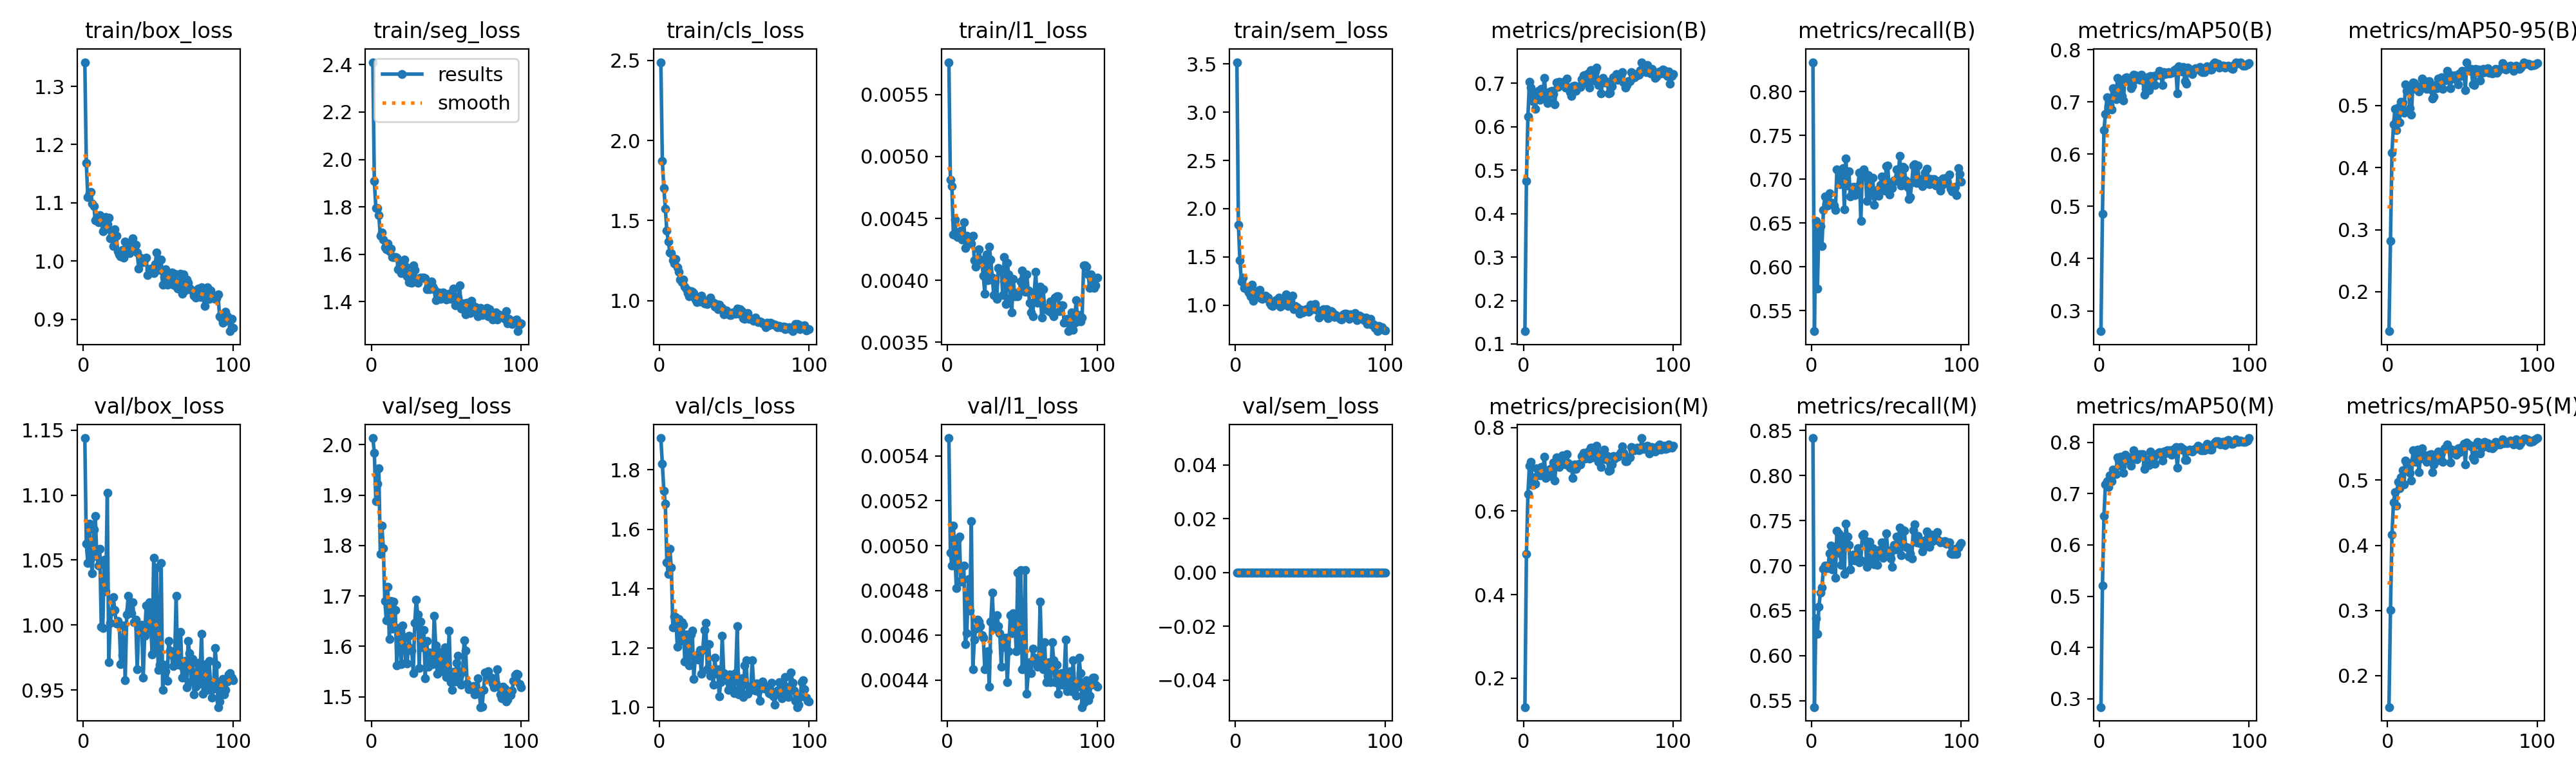

The data file committed next to this chart (first rows):
epoch, time, train/box_loss, train/seg_loss, train/cls_loss, train/l1_loss, train/sem_loss, metrics/precision(B), metrics/recall(B), metrics/mAP50(B), metrics/mAP50-95(B), metrics/precision(M), metrics/recall(M), metrics/mAP50(M), metrics/mAP50-95(M), val/box_loss, val/seg_loss, val/cls_loss, val/l1_loss, val/sem_loss, lr/pg0, lr/pg1, lr/pg2
1, 122.6, 1.342, 2.41, 2.489, 0.00576, 3.519, 0.1293, 0.8336, 0.261, 0.1365, 0.1305, 0.8415, 0.2839, 0.1518, 1.144, 2.013, 1.907, 0.00548, 0, 0.000642, 0.000642, 0.000642
2, 162.4, 1.168, 1.909, 1.869, 0.00481, 1.832, 0.475, 0.5265, 0.4857, 0.282, 0.4965, 0.543, 0.5205, 0.3009, 1.062, 1.984, 1.82, 0.00497, 0, 0.001296, 0.001296, 0.001296
3, 201.4, 1.11, 1.796, 1.704, 0.00476, 1.466, 0.6228, 0.6526, 0.646, 0.4241, 0.6404, 0.6412, 0.6563, 0.4167, 1.048, 1.888, 1.73, 0.00491, 0, 0.001936, 0.001936, 0.001936
4, 239.7, 1.116, 1.794, 1.574, 0.00437, 1.248, 0.7035, 0.5754, 0.6772, 0.4692, 0.709, 0.624, 0.718, 0.4655, 1.078, 1.922, 1.687, 0.00509, 0, 0.001941, 0.001941, 0.001941
5, 277.5, 1.119, 1.764, 1.435, 0.00449, 1.287, 0.6905, 0.6478, 0.7084, 0.4941, 0.7178, 0.6542, 0.7246, 0.4819, 1.051, 1.954, 1.489, 0.00496, 0, 0.001921, 0.001921, 0.001921
6, 315.3, 1.098, 1.677, 1.368, 0.00436, 1.18, 0.6586, 0.6464, 0.6912, 0.4601, 0.6626, 0.67, 0.7132, 0.4607, 1.04, 1.783, 1.449, 0.00481, 0, 0.001901, 0.001901, 0.001901
7, 351.9, 1.094, 1.692, 1.302, 0.00435, 1.176, 0.6773, 0.6234, 0.6941, 0.4962, 0.6807, 0.6757, 0.736, 0.4971, 1.074, 1.84, 1.534, 0.00503, 0, 0.001881, 0.001881, 0.001881
8, 388.9, 1.07, 1.662, 1.295, 0.00439, 1.158, 0.6411, 0.665, 0.6859, 0.4731, 0.6655, 0.6966, 0.724, 0.4879, 1.084, 1.795, 1.47, 0.00504, 0, 0.001861, 0.001861, 0.001861
9, 426, 1.073, 1.628, 1.25, 0.0044, 1.133, 0.6709, 0.6801, 0.7255, 0.506, 0.7024, 0.7001, 0.7472, 0.504, 1.053, 1.69, 1.27, 0.00484, 0, 0.001842, 0.001842, 0.001842
10, 462.7, 1.066, 1.622, 1.231, 0.00433, 1.088, 0.6831, 0.6722, 0.7179, 0.5052, 0.697, 0.698, 0.7453, 0.5155, 1.046, 1.652, 1.306, 0.00485, 0, 0.001822, 0.001822, 0.001822
11, 499.5, 1.078, 1.645, 1.261, 0.00447, 1.21, 0.6616, 0.67, 0.705, 0.4879, 0.6848, 0.6968, 0.738, 0.4932, 1.059, 1.718, 1.303, 0.00491, 0, 0.001802, 0.001802, 0.001802
12, 536.5, 1.068, 1.613, 1.206, 0.00426, 1.044, 0.6871, 0.6836, 0.7453, 0.5337, 0.7061, 0.7138, 0.7704, 0.5298, 0.9987, 1.615, 1.203, 0.00456, 0, 0.001782, 0.001782, 0.001782
13, 573.9, 1.051, 1.624, 1.179, 0.00436, 1.133, 0.6709, 0.6729, 0.7243, 0.524, 0.6949, 0.7223, 0.7646, 0.5267, 0.9978, 1.69, 1.297, 0.00461, 0, 0.001762, 0.001762, 0.001762
14, 611.5, 1.053, 1.588, 1.13, 0.00435, 1.142, 0.7129, 0.6732, 0.7411, 0.5265, 0.7301, 0.6958, 0.7721, 0.526, 1.05, 1.635, 1.223, 0.00485, 0, 0.001743, 0.001743, 0.001743
15, 648.1, 1.076, 1.587, 1.113, 0.00433, 1.105, 0.6718, 0.67, 0.7117, 0.4952, 0.6799, 0.7209, 0.7535, 0.5116, 1.026, 1.689, 1.287, 0.00471, 0, 0.001723, 0.001723, 0.001723
16, 686.5, 1.063, 1.589, 1.13, 0.0043, 1.156, 0.6547, 0.665, 0.7028, 0.4858, 0.6961, 0.6868, 0.74, 0.4993, 1.102, 1.672, 1.278, 0.00511, 0, 0.001703, 0.001703, 0.001703
17, 722.6, 1.074, 1.586, 1.087, 0.00436, 1.068, 0.658, 0.7109, 0.7456, 0.5371, 0.6839, 0.7389, 0.776, 0.5462, 0.9715, 1.562, 1.154, 0.00445, 0, 0.001683, 0.001683, 0.001683
18, 760.1, 1.039, 1.537, 1.069, 0.00416, 1.066, 0.6805, 0.7087, 0.7466, 0.5362, 0.7016, 0.7354, 0.7712, 0.5319, 1.002, 1.636, 1.246, 0.00458, 0, 0.001663, 0.001663, 0.001663
19, 796.3, 1.044, 1.555, 1.045, 0.00411, 1.086, 0.6822, 0.6944, 0.7398, 0.5265, 0.703, 0.7138, 0.7644, 0.5282, 1.011, 1.617, 1.204, 0.00463, 0, 0.001644, 0.001644, 0.001644
20, 833, 1.026, 1.521, 1.026, 0.00417, 1.1, 0.675, 0.7017, 0.7463, 0.5309, 0.716, 0.7009, 0.7708, 0.547, 1.021, 1.564, 1.141, 0.00467, 0, 0.001624, 0.001624, 0.001624
21, 870.3, 1.054, 1.571, 1.057, 0.00425, 1.07, 0.6509, 0.7123, 0.7265, 0.5226, 0.6734, 0.7324, 0.7541, 0.5122, 1.012, 1.641, 1.245, 0.00466, 0, 0.001604, 0.001604, 0.001604
22, 908, 1.044, 1.576, 1.054, 0.00417, 1.08, 0.7018, 0.6657, 0.7315, 0.5273, 0.7283, 0.6908, 0.7696, 0.533, 1.001, 1.618, 1.258, 0.00464, 0, 0.001584, 0.001584, 0.001584
23, 944.7, 1.016, 1.547, 1.045, 0.00414, 1.017, 0.6919, 0.7238, 0.7517, 0.5435, 0.7217, 0.7461, 0.7839, 0.5489, 1.003, 1.568, 1.095, 0.0046, 0, 0.001564, 0.001564, 0.001564
24, 981.1, 1.011, 1.508, 1.007, 0.00404, 0.9988, 0.7035, 0.6927, 0.7512, 0.5289, 0.7055, 0.7321, 0.7729, 0.5373, 1.001, 1.567, 1.172, 0.00459, 0, 0.001545, 0.001545, 0.001545
25, 1019, 1.008, 1.481, 0.9907, 0.00389, 0.9914, 0.7006, 0.7087, 0.7435, 0.5395, 0.717, 0.7232, 0.7664, 0.538, 0.9698, 1.621, 1.175, 0.00445, 0, 0.001525, 0.001525, 0.001525
26, 1055, 1.019, 1.52, 1.004, 0.00421, 1.024, 0.6989, 0.6801, 0.7458, 0.5267, 0.7331, 0.6957, 0.7717, 0.5281, 0.9769, 1.596, 1.16, 0.00446, 0, 0.001505, 0.001505, 0.001505
27, 1092, 1.006, 1.479, 0.9958, 0.004, 1.05, 0.703, 0.6844, 0.7423, 0.5336, 0.7286, 0.7087, 0.7763, 0.5372, 0.9996, 1.592, 1.193, 0.00453, 0, 0.001485, 0.001485, 0.001485
28, 1130, 1.034, 1.553, 1.032, 0.00427, 1.044, 0.6899, 0.6912, 0.7515, 0.5394, 0.7111, 0.7123, 0.7748, 0.5388, 0.9576, 1.547, 1.112, 0.00437, 0, 0.001465, 0.001465, 0.001465
29, 1168, 1.028, 1.534, 1.007, 0.00417, 1.079, 0.7111, 0.6816, 0.7417, 0.526, 0.7366, 0.706, 0.777, 0.5399, 1.008, 1.647, 1.192, 0.00466, 0, 0.001446, 0.001446, 0.001446
30, 1206, 1.029, 1.484, 0.9822, 0.00402, 0.982, 0.6883, 0.6829, 0.7133, 0.5111, 0.7143, 0.7118, 0.7478, 0.5122, 1.023, 1.693, 1.261, 0.00479, 0, 0.001426, 0.001426, 0.001426
31, 1243, 1.013, 1.479, 0.981, 0.00388, 0.9991, 0.6801, 0.6924, 0.7244, 0.5148, 0.7047, 0.719, 0.7567, 0.5246, 1.012, 1.663, 1.284, 0.00463, 0, 0.001406, 0.001406, 0.001406
32, 1280, 1.019, 1.498, 0.9784, 0.00399, 1.002, 0.671, 0.7073, 0.7471, 0.5329, 0.7055, 0.7037, 0.7652, 0.5383, 1.009, 1.557, 1.128, 0.00466, 0, 0.001386, 0.001386, 0.001386
33, 1317, 1.039, 1.501, 0.9875, 0.00385, 1.058, 0.6924, 0.6523, 0.7221, 0.5283, 0.6798, 0.7059, 0.7552, 0.5304, 1.018, 1.649, 1.212, 0.00469, 0, 0.001366, 0.001366, 0.001366
34, 1359, 1.022, 1.502, 1.018, 0.0041, 1.11, 0.6943, 0.7087, 0.7493, 0.5436, 0.7121, 0.7339, 0.7815, 0.5444, 1.002, 1.598, 1.106, 0.00464, 0, 0.001347, 0.001347, 0.001347
35, 1398, 1.028, 1.502, 0.9934, 0.00409, 0.9905, 0.6822, 0.7113, 0.7418, 0.5346, 0.701, 0.735, 0.7717, 0.5362, 1.004, 1.632, 1.125, 0.00461, 0, 0.001327, 0.001327, 0.001327
36, 1435, 1.014, 1.499, 0.9857, 0.00408, 1.042, 0.6912, 0.7065, 0.7492, 0.5451, 0.7076, 0.7281, 0.7701, 0.5422, 0.966, 1.537, 1.075, 0.00446, 0, 0.001307, 0.001307, 0.001307
37, 1472, 0.9871, 1.453, 0.9601, 0.00388, 1.046, 0.6925, 0.6753, 0.7323, 0.5271, 0.7139, 0.6987, 0.7583, 0.5277, 0.9974, 1.611, 1.166, 0.00459, 0, 0.001287, 0.001287, 0.001287
38, 1508, 1.006, 1.466, 0.9774, 0.00419, 1.098, 0.6921, 0.7045, 0.7502, 0.54, 0.7119, 0.7245, 0.7766, 0.5491, 0.9949, 1.56, 1.112, 0.00455, 0, 0.001267, 0.001267, 0.001267
39, 1546, 1, 1.452, 0.9443, 0.00381, 0.9593, 0.7096, 0.7001, 0.7518, 0.5431, 0.7318, 0.7263, 0.7787, 0.5496, 1, 1.588, 1.127, 0.00459, 0, 0.001248, 0.001248, 0.001248
40, 1583, 0.998, 1.486, 0.9755, 0.00414, 0.9889, 0.7179, 0.6815, 0.759, 0.5559, 0.7391, 0.7045, 0.7802, 0.5554, 0.9597, 1.565, 1.036, 0.00439, 0, 0.001228, 0.001228, 0.001228
41, 1620, 1.004, 1.463, 0.9566, 0.00405, 0.9749, 0.7022, 0.7016, 0.7511, 0.5408, 0.7261, 0.7195, 0.7794, 0.5481, 0.9919, 1.565, 1.084, 0.00453, 0, 0.001208, 0.001208, 0.001208
42, 1657, 1.005, 1.453, 0.9544, 0.00386, 0.9614, 0.72, 0.6707, 0.7321, 0.5281, 0.7315, 0.7017, 0.7647, 0.5273, 1.015, 1.661, 1.24, 0.00469, 0, 0.001188, 0.001188, 0.001188
43, 1694, 0.9763, 1.407, 0.9133, 0.00374, 0.909, 0.7229, 0.6868, 0.7572, 0.549, 0.7421, 0.7145, 0.7819, 0.5472, 0.9964, 1.602, 1.116, 0.00461, 0, 0.001168, 0.001168, 0.001168
44, 1730, 0.9844, 1.427, 0.9227, 0.00401, 0.9506, 0.6894, 0.6877, 0.7532, 0.5434, 0.7249, 0.7009, 0.7784, 0.5431, 1.017, 1.546, 1.106, 0.0047, 0, 0.001149, 0.001149, 0.001149
45, 1768, 0.9869, 1.438, 0.9395, 0.00387, 0.9253, 0.7296, 0.6812, 0.7542, 0.5482, 0.7513, 0.7174, 0.785, 0.5413, 1, 1.589, 1.091, 0.00467, 0, 0.001129, 0.001129, 0.001129
46, 1805, 0.9842, 1.412, 0.9219, 0.0039, 0.9348, 0.73, 0.6937, 0.7574, 0.5475, 0.7519, 0.7123, 0.7834, 0.5393, 0.9775, 1.565, 1.059, 0.00453, 0, 0.001109, 0.001109, 0.001109
47, 1844, 0.9791, 1.425, 0.9088, 0.00387, 0.9591, 0.7061, 0.703, 0.7549, 0.5345, 0.7281, 0.726, 0.7846, 0.5492, 1.052, 1.551, 1.11, 0.00488, 0, 0.001089, 0.001089, 0.001089
48, 1881, 0.9946, 1.44, 0.9094, 0.00391, 0.9467, 0.7274, 0.6923, 0.7551, 0.5516, 0.7472, 0.7087, 0.7752, 0.5431, 0.981, 1.579, 1.102, 0.00455, 0, 0.001069, 0.001069, 0.001069
49, 1919, 1.015, 1.425, 0.9255, 0.00399, 0.9272, 0.7359, 0.6872, 0.7571, 0.5471, 0.7561, 0.7184, 0.7861, 0.5495, 1.044, 1.598, 1.06, 0.00489, 0, 0.00105, 0.00105, 0.00105
50, 1956, 0.9857, 1.409, 0.9251, 0.00408, 1.001, 0.6964, 0.7152, 0.7607, 0.556, 0.7173, 0.736, 0.7824, 0.5507, 0.9657, 1.539, 1.048, 0.00445, 0, 0.00103, 0.00103, 0.00103
51, 1992, 0.9845, 1.418, 0.9172, 0.00392, 0.9693, 0.7008, 0.7158, 0.7633, 0.5549, 0.7357, 0.7169, 0.7904, 0.5554, 0.9694, 1.554, 1.114, 0.00446, 0, 0.00101, 0.00101, 0.00101
52, 2029, 1.003, 1.434, 0.9514, 0.00391, 0.9567, 0.6771, 0.6822, 0.7163, 0.5251, 0.7049, 0.7102, 0.7506, 0.5247, 1.048, 1.631, 1.274, 0.00489, 0, 0.0009902, 0.0009902, 0.0009902
53, 2066, 0.9591, 1.413, 0.9189, 0.00405, 1.008, 0.7126, 0.6923, 0.7684, 0.5698, 0.7339, 0.708, 0.7869, 0.5581, 0.9503, 1.528, 1.042, 0.00434, 0, 0.0009704, 0.0009704, 0.0009704
54, 2103, 0.9722, 1.437, 0.9447, 0.00392, 0.9584, 0.7023, 0.6901, 0.762, 0.56, 0.7474, 0.6983, 0.7902, 0.5552, 0.9695, 1.514, 1.052, 0.00443, 0, 0.0009506, 0.0009506, 0.0009506
55, 2139, 0.9863, 1.454, 0.9329, 0.00382, 0.9456, 0.7017, 0.6987, 0.7586, 0.5556, 0.7247, 0.7232, 0.7861, 0.5542, 0.9644, 1.55, 1.098, 0.00448, 0, 0.0009308, 0.0009308, 0.0009308
56, 2176, 0.9596, 1.385, 0.8881, 0.00374, 0.8714, 0.7035, 0.6978, 0.7662, 0.5587, 0.7321, 0.7181, 0.787, 0.5522, 0.9573, 1.531, 1.035, 0.00443, 0, 0.000911, 0.000911, 0.000911
57, 2213, 0.9656, 1.386, 0.8845, 0.00371, 0.8871, 0.6761, 0.7114, 0.7401, 0.5344, 0.6956, 0.7324, 0.7652, 0.5347, 0.9877, 1.567, 1.14, 0.00454, 0, 0.0008912, 0.0008912, 0.0008912
58, 2250, 0.9737, 1.418, 0.9019, 0.0039, 0.9146, 0.6786, 0.7045, 0.735, 0.5325, 0.6973, 0.7274, 0.7654, 0.5315, 0.9802, 1.582, 1.158, 0.0045, 0, 0.0008714, 0.0008714, 0.0008714
59, 2286, 0.98, 1.469, 0.9212, 0.00407, 0.9553, 0.6933, 0.7267, 0.765, 0.5589, 0.7114, 0.7425, 0.7834, 0.5535, 0.9769, 1.543, 1.044, 0.00448, 0, 0.0008516, 0.0008516, 0.0008516
60, 2323, 0.9594, 1.371, 0.8835, 0.00382, 0.9488, 0.7134, 0.6929, 0.761, 0.5542, 0.7316, 0.7116, 0.7859, 0.5588, 0.9684, 1.524, 1.069, 0.00446, 0, 0.0008318, 0.0008318, 0.0008318
... 40 more rows
